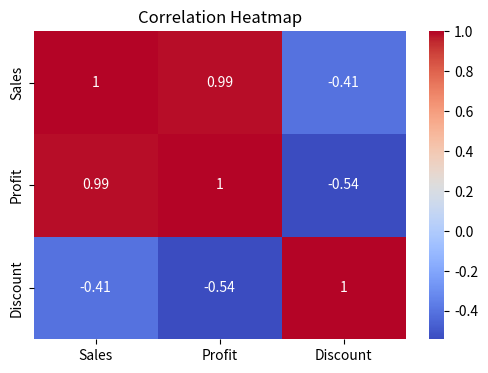

Write Python code to recreate this figure.
import seaborn as sns
import pandas as pd
import matplotlib.pyplot as plt

# Sample dataset
data = {
    "Sales": [120, 90, 150, 80],
    "Profit": [30, 20, 50, 15],
    "Discount": [5, 3, 2, 4]
}

df = pd.DataFrame(data)

plt.figure(figsize=(6, 4))
sns.heatmap(df.corr(), annot=True, cmap="coolwarm")
plt.title("Correlation Heatmap")
plt.show()
